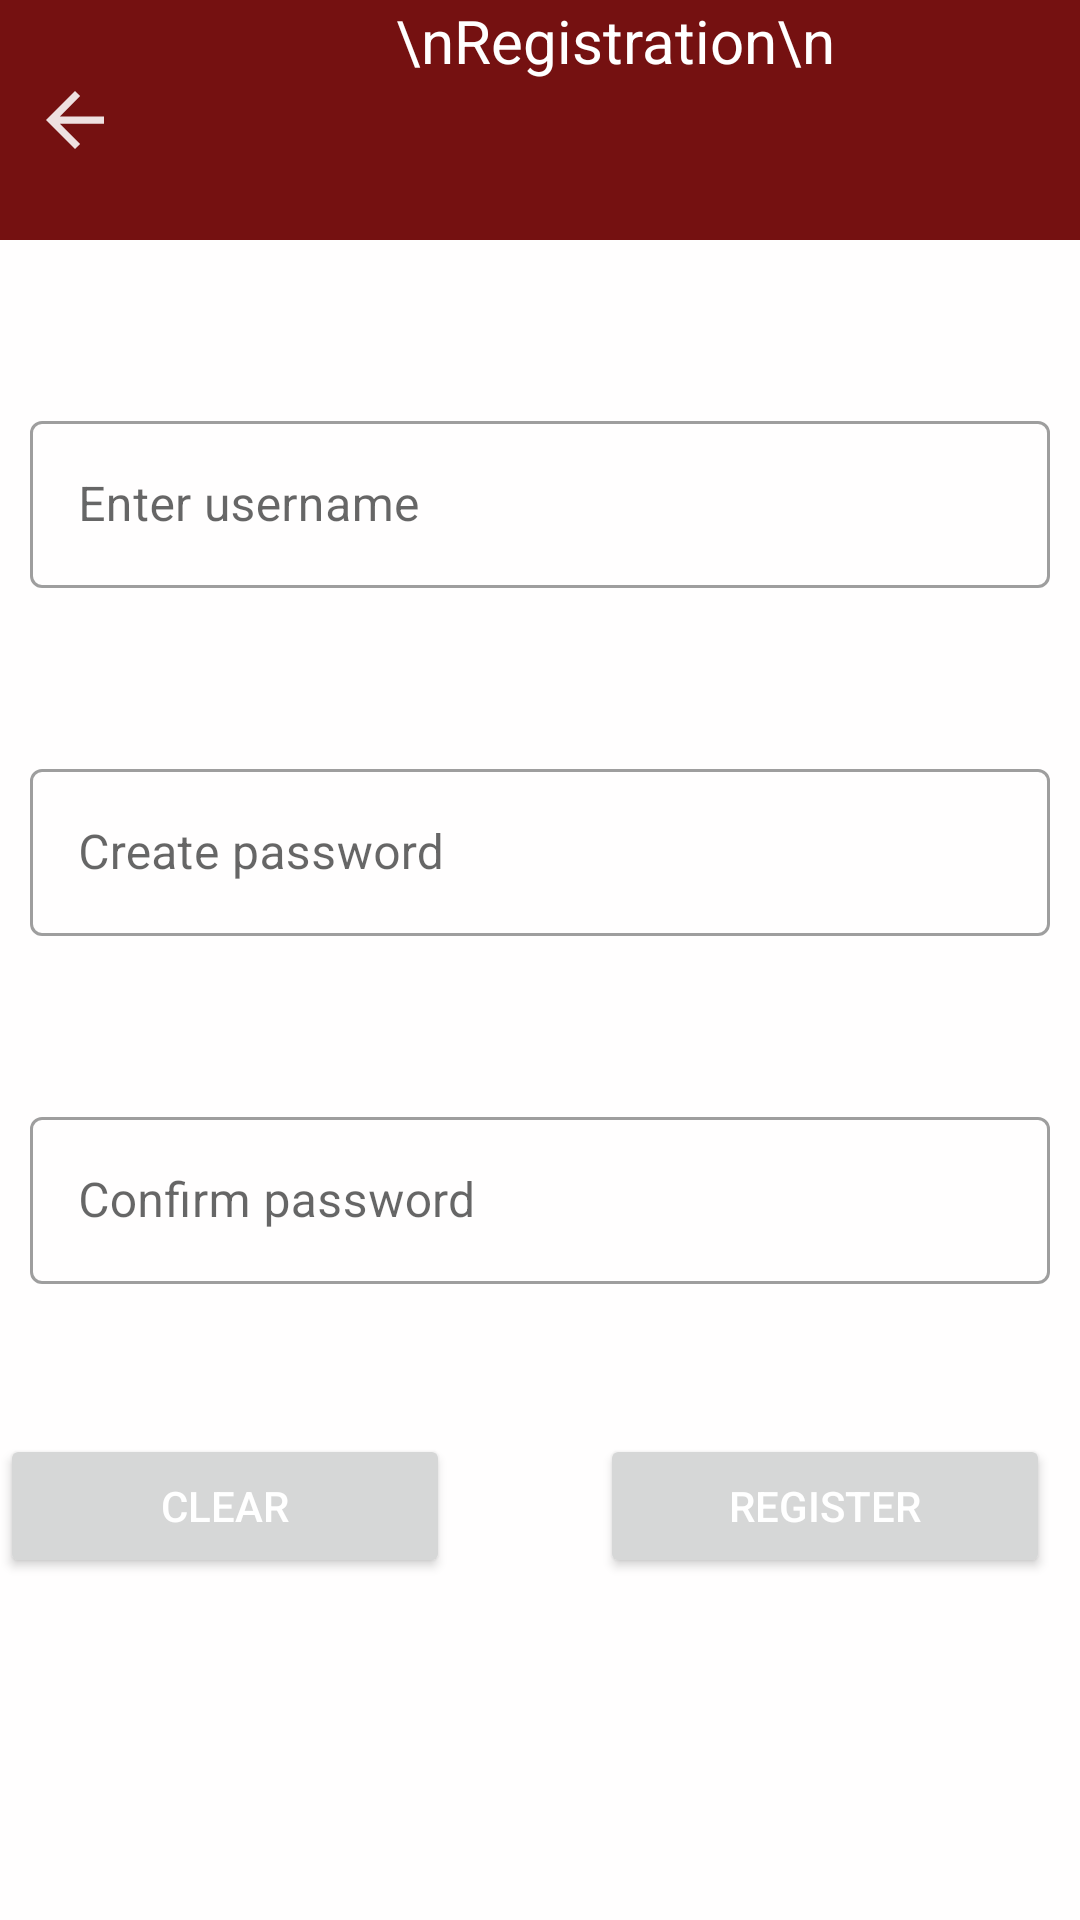

Layout XML and referenced resources for this Android screen:
<!-- AndroidManifest.xml: application theme Theme.BloodBank -->
<!-- res/layout/activity_register.xml -->
<?xml version="1.0" encoding="utf-8"?>
<RelativeLayout xmlns:android="http://schemas.android.com/apk/res/android"
    xmlns:app="http://schemas.android.com/apk/res-auto"
    xmlns:tools="http://schemas.android.com/tools"
    android:layout_width="match_parent"
    android:layout_height="match_parent"
    tools:context=".register"
    android:background="#FFFEFE">

    <ImageView
        android:id="@+id/back"
        android:layout_width="50dp"
        android:layout_height="80dp"
        android:background="#751111"
        android:src="@drawable/backbutton_foreground" />

    <TextView
        android:id="@+id/title"
        android:layout_width="match_parent"
        android:layout_height="80dp"
        android:layout_marginLeft="50dp"
        android:background="#751111"
        android:text="\nRegistration\n"
        android:textAlignment="center"
        android:textColor="@color/white"
        android:textSize="20dp" />

    <com.google.android.material.textfield.TextInputLayout
        android:id="@+id/t1"
        android:layout_marginStart="10dp"
        android:layout_marginEnd="10dp"
        style="@style/Widget.MaterialComponents.TextInputLayout.OutlinedBox"
        android:layout_width="match_parent"
        android:layout_height="wrap_content"
        android:layout_marginTop="55dp"
        android:hint="Enter username"
        app:hintTextColor="@color/black"
        android:layout_below="@id/title"
        app:endIconMode="clear_text">

        <com.google.android.material.textfield.TextInputEditText
            android:id="@+id/name"
            android:layout_width="match_parent"
            android:layout_height="wrap_content"
            android:inputType="text"
            android:textColorHint="@color/black"
            android:textColor="@color/black"
            android:textCursorDrawable="@null" />

    </com.google.android.material.textfield.TextInputLayout>



    <com.google.android.material.textfield.TextInputLayout
        android:id="@+id/t2"
        android:layout_marginStart="10dp"
        android:layout_marginEnd="10dp"
        style="@style/Widget.MaterialComponents.TextInputLayout.OutlinedBox"
        android:layout_width="match_parent"
        android:layout_height="wrap_content"
        android:layout_marginTop="55dp"
        android:hint="Create password"
        app:hintTextColor="@color/black"
        android:layout_below="@id/t1"
        app:endIconMode="clear_text">

        <com.google.android.material.textfield.TextInputEditText
            android:id="@+id/password"
            android:layout_width="match_parent"
            android:layout_height="wrap_content"
            android:inputType="textPassword"
            android:textColorHint="@color/black"
            android:textColor="@color/black"
            android:textCursorDrawable="@null" />

    </com.google.android.material.textfield.TextInputLayout>




    <com.google.android.material.textfield.TextInputLayout
        android:layout_marginStart="10dp"
        android:layout_marginEnd="10dp"
        android:id="@+id/t3"
        style="@style/Widget.MaterialComponents.TextInputLayout.OutlinedBox"
        android:layout_width="match_parent"
        android:layout_height="wrap_content"
        android:layout_marginTop="55dp"
        android:hint="Confirm password"
        android:layout_below="@id/t2"
        app:endIconMode="clear_text">

        <com.google.android.material.textfield.TextInputEditText
            android:id="@+id/conpassword"
            android:layout_width="match_parent"
            android:layout_height="wrap_content"
            android:inputType="textPassword"
            android:maxLength="13"
            android:textColor="@color/black"
            android:textCursorDrawable="@null" />

    </com.google.android.material.textfield.TextInputLayout>

    <Button
        android:id="@+id/finish"
        android:layout_width="150dp"
        android:layout_height="wrap_content"
        android:layout_below="@+id/t3"
        android:layout_alignRight="@+id/t3"
        android:layout_marginTop="50dp"
        android:text="Register"
        android:textColor="@color/white" />
    <Button
        android:id="@+id/clear"
        android:layout_width="150dp"
        android:layout_height="wrap_content"
        android:layout_below="@+id/t3"

        android:layout_marginTop="50dp"
        android:textColor="@color/white"

        android:text="Clear" />

</RelativeLayout>
<!-- resources referenced by this layout -->
<resources>
  <color name="black">#FF000000</color>
  <color name="white">#FFFFFFFF</color>
  <!-- drawable backbutton_foreground (drawable) -->
  <vector xmlns:android="http://schemas.android.com/apk/res/android"
      android:width="108dp"
      android:height="108dp"
      android:viewportWidth="108"
      android:viewportHeight="108"
      android:tint="#EEE1E1"
      android:autoMirrored="true">
    <group android:scaleX="2.61"
        android:scaleY="2.61"
        android:translateX="22.68"
        android:translateY="22.68">
      <path
          android:fillColor="@android:color/white"
          android:pathData="M20,11H7.83l5.59,-5.59L12,4l-8,8 8,8 1.41,-1.41L7.83,13H20v-2z"/>
    </group>
  </vector>
  <style name="Theme.BloodBank" parent="Theme.MaterialComponents.Light.NoActionBar">
          
          <item name="colorPrimary">@color/purple_500</item>
          <item name="colorPrimaryVariant">@color/purple_700</item>
          <item name="colorOnPrimary">@color/black</item>
          
          <item name="colorSecondary">@color/teal_200</item>
          <item name="colorSecondaryVariant">@color/teal_700</item>
          <item name="colorOnSecondary">@color/black</item>
          
          <item name="android:statusBarColor" tools:targetApi="l">?attr/colorPrimaryVariant</item>
          
      </style>
  <color name="purple_500">#751111</color>
  <color name="purple_700">#751111</color>
  <color name="teal_200">#FF03DAC5</color>
  <color name="teal_700">#FF018786</color>
</resources>
